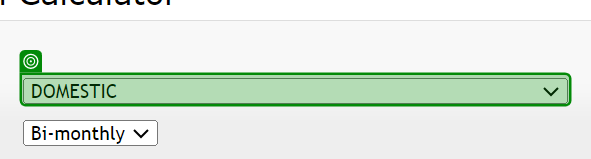
Workflow: Main

Step 1: select [tariff_check] in the drop-down in window 'TANGEDCO Online Payment' (chrome.exe)

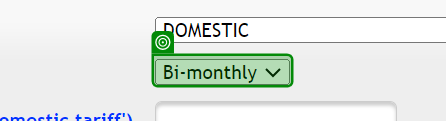
Step 2: select [billing_cycle] in the drop-down in window 'TANGEDCO Online Payment' (chrome.exe)

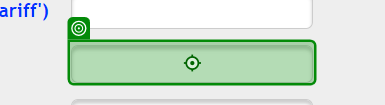
Step 3: type [consumed_units] into the text box in window 'TANGEDCO Online Payment' (chrome.exe)

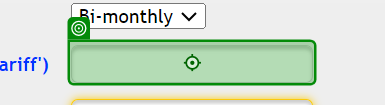
Step 4 [then]: type [contracted_load] into the text box in window 'TANGEDCO Online Payment' (chrome.exe)

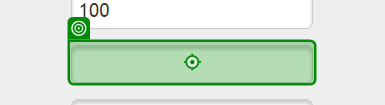
Step 5: type [kavh] into the text box in window 'TANGEDCO Online Payment' (chrome.exe)

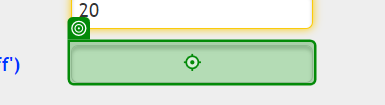
Step 6: type [md_reached] into the text box in window 'TANGEDCO Online Payment' (chrome.exe)

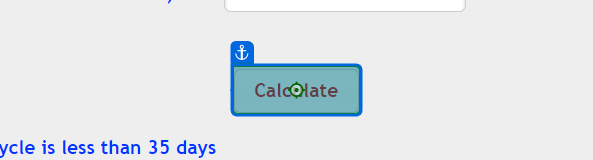
Step 7: click on the element in window 'TANGEDCO Online Payment' (chrome.exe)

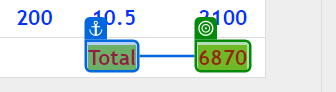
Step 8: get-text from the element in window 'TANGEDCO Online Payment' (chrome.exe)
